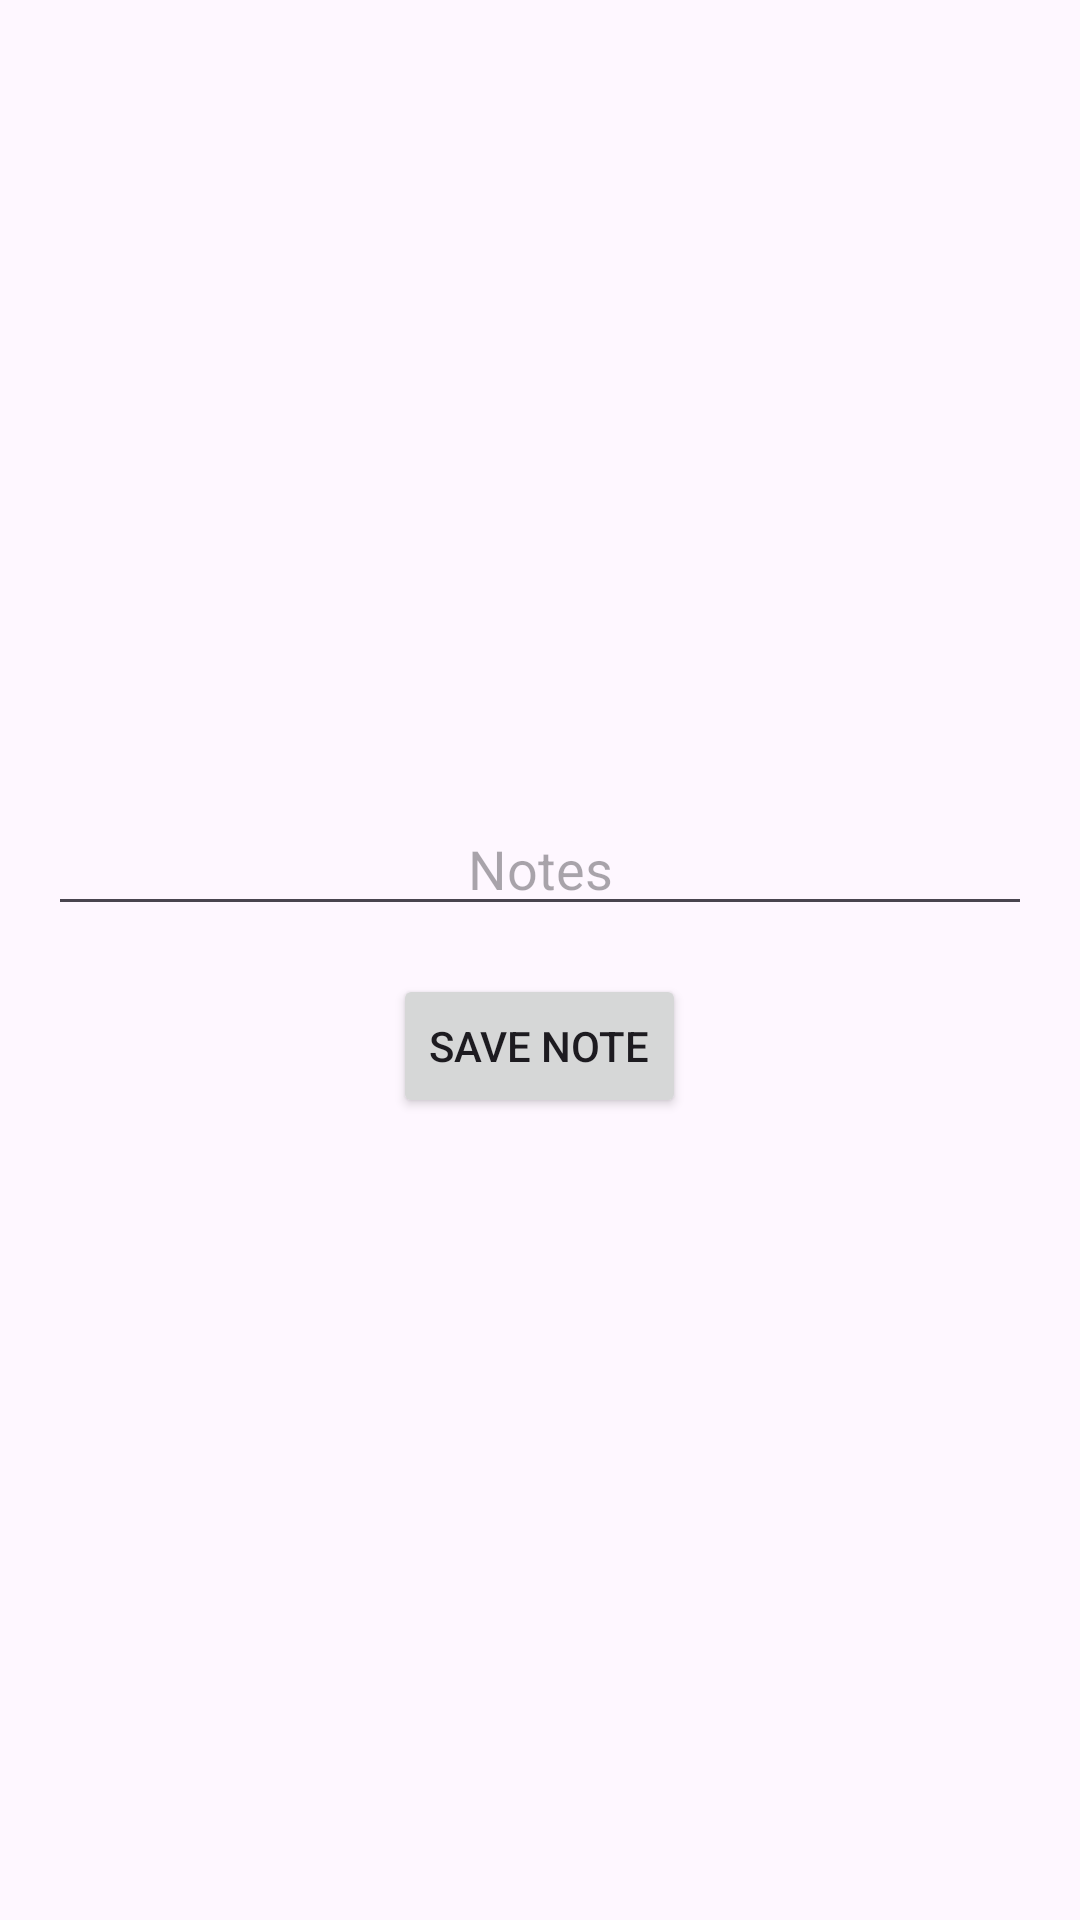

Android layout source for this screen:
<!-- AndroidManifest.xml: application theme Theme.NotesAppAssignment -->
<!-- res/layout/fragment_add_edit_note.xml -->
<?xml version="1.0" encoding="utf-8"?>
<LinearLayout xmlns:android="http://schemas.android.com/apk/res/android"
    android:layout_width="match_parent"
    android:layout_height="match_parent"
    android:gravity="center"
    android:orientation="vertical"
    android:padding="16dp">

    <EditText
        android:id="@+id/edit_text_note_title"
        android:layout_width="match_parent"
        android:gravity="center"
        android:layout_height="wrap_content"
        android:hint="Notes" />

    <Button
        android:id="@+id/button_save_note"
        android:layout_width="wrap_content"
        android:layout_height="wrap_content"
        android:text="Save Note"
        android:layout_marginTop="16dp" />

</LinearLayout>
<!-- resources referenced by this layout -->
<resources>
  <style name="Theme.NotesAppAssignment" parent="Base.Theme.NotesAppAssignment" />
  <style name="Base.Theme.NotesAppAssignment" parent="Theme.Material3.DayNight.NoActionBar">
          
          
      </style>
</resources>
